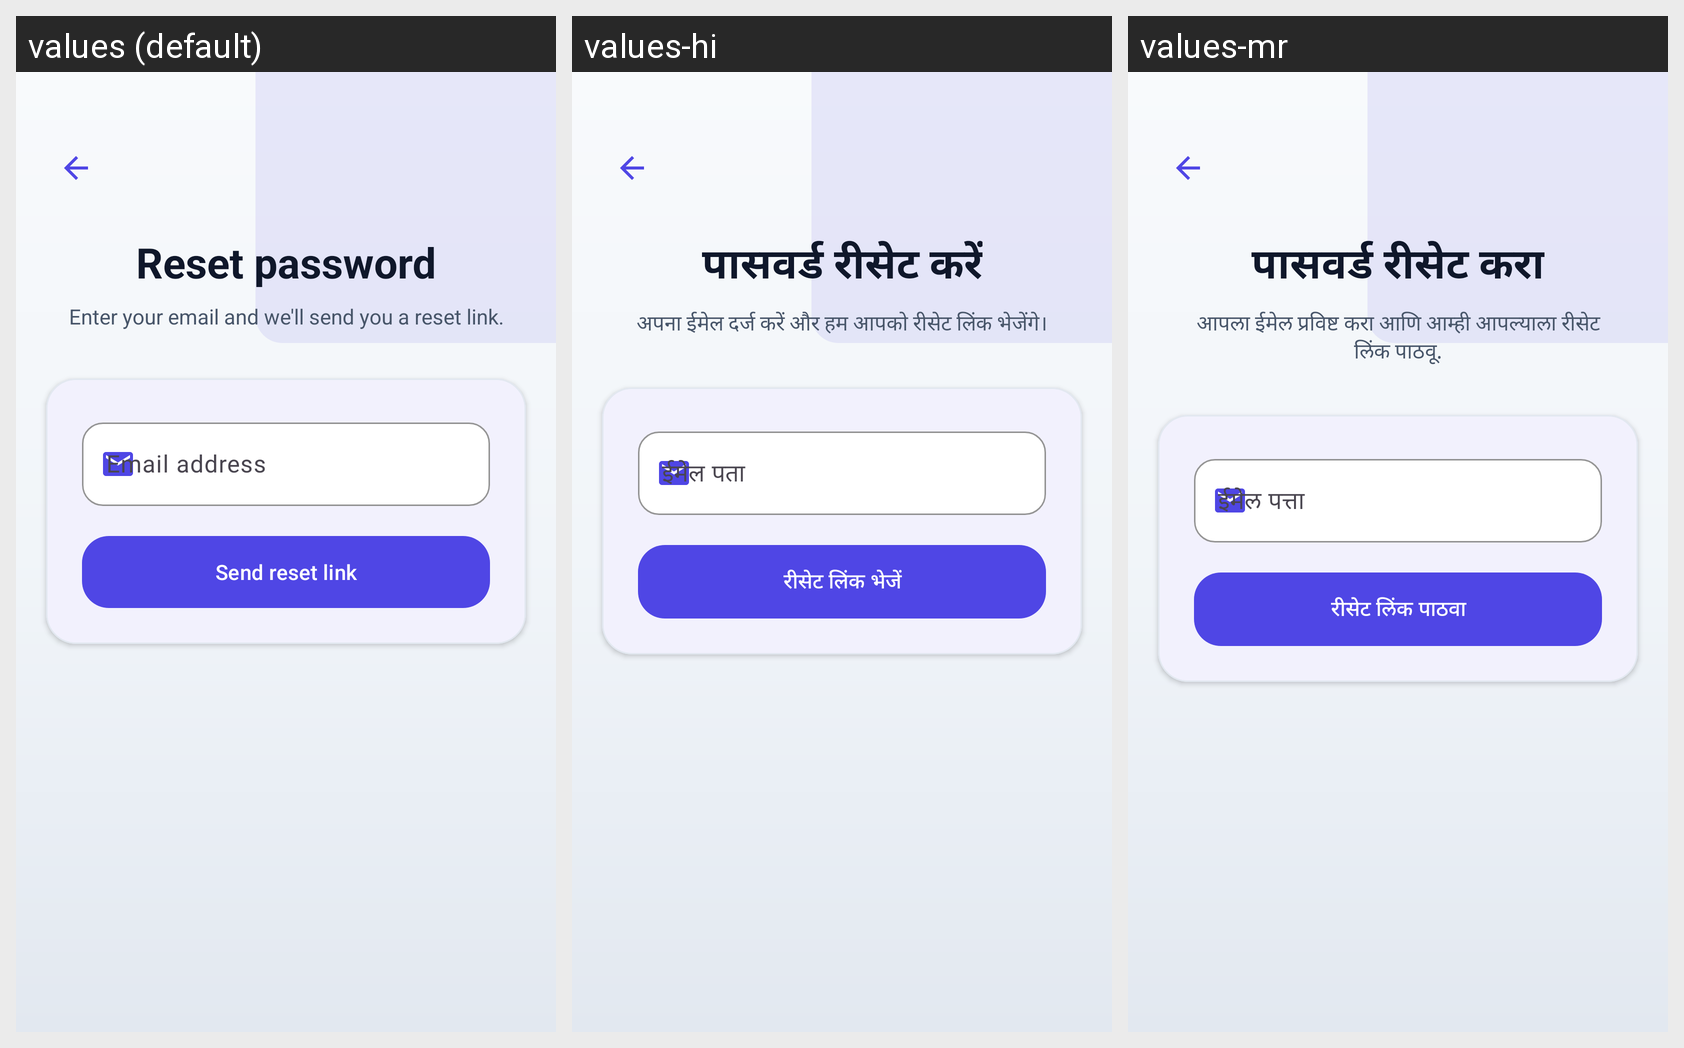

Here is an Android app screen in its default locale and in the app's own translations. Write out the translated-string differences for the strings that appear on this screen.
Android screen res/layout/activity_forgot_password.xml rendered under 3 locales, left to right: values (default), values-hi, values-mr. Device: Nexus 5 (rendered at 1080×1920; each locale shown at half size, 540×960, under a caption strip naming it); theme Theme.MoneyLens.
Strings drawn on this screen, with the default value and each locale's value (text and hints the layout hard-codes, and strings that could not be matched under every locale, appear in the picture but are not listed):

reset_password_title
  values: Reset password
  values-hi: पासवर्ड रीसेट करें
  values-mr: पासवर्ड रीसेट करा

reset_password_tagline
  values: Enter your email and we'll send you a reset link.
  values-hi: अपना ईमेल दर्ज करें और हम आपको रीसेट लिंक भेजेंगे।
  values-mr: आपला ईमेल प्रविष्ट करा आणि आम्ही आपल्याला रीसेट लिंक पाठवू.

email_hint
  values: Email address
  values-hi: ईमेल पता
  values-mr: ईमेल पत्ता

send_reset_link
  values: Send reset link
  values-hi: रीसेट लिंक भेजें
  values-mr: रीसेट लिंक पाठवा
